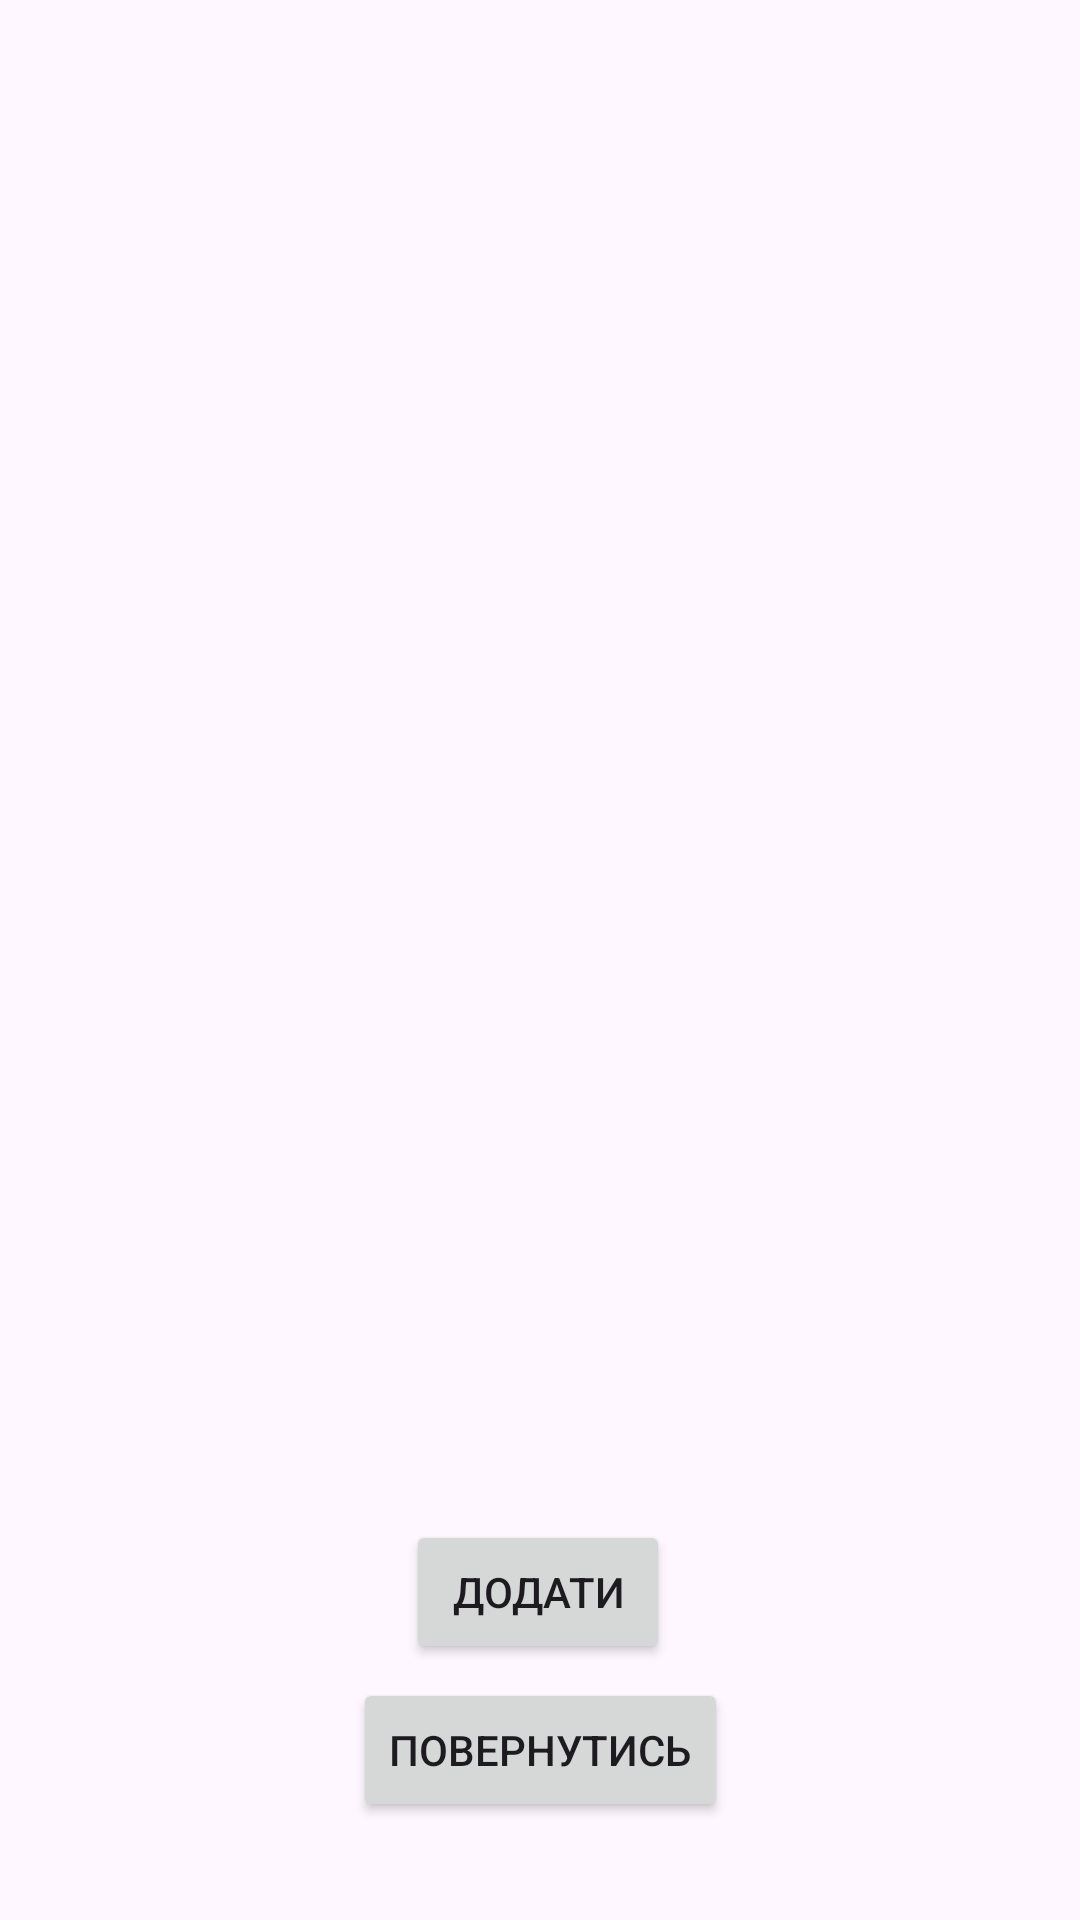

The Android layout XML behind this screen, and the referenced resources:
<!-- AndroidManifest.xml: application theme Theme.Project_Sem -->
<!-- res/layout/activity_cars_manager.xml -->
<?xml version="1.0" encoding="utf-8"?>
<androidx.constraintlayout.widget.ConstraintLayout xmlns:android="http://schemas.android.com/apk/res/android"
    xmlns:app="http://schemas.android.com/apk/res-auto"
    xmlns:tools="http://schemas.android.com/tools"
    android:layout_width="match_parent"
    android:layout_height="match_parent"
    tools:context=".CarsManagerActivity">

    <androidx.recyclerview.widget.RecyclerView
        android:id="@+id/recyclerView1"
        android:layout_width="match_parent"
        android:layout_height="match_parent"
        android:layout_marginBottom="200px"
        app:layout_constraintBottom_toBottomOf="parent"
        app:layout_constraintEnd_toEndOf="parent"
        app:layout_constraintHorizontal_bias="1.0"
        app:layout_constraintStart_toStartOf="parent"
        app:layout_constraintTop_toTopOf="parent"
        app:layout_constraintVertical_bias="0.029" />

    <Button
        android:id="@+id/button_add"
        android:layout_width="wrap_content"
        android:layout_height="wrap_content"
        android:text="@string/add_manager"
        app:layout_constraintBottom_toBottomOf="parent"
        app:layout_constraintEnd_toEndOf="parent"
        app:layout_constraintHorizontal_bias="0.498"
        app:layout_constraintStart_toStartOf="parent"
        app:layout_constraintTop_toTopOf="parent"
        app:layout_constraintVertical_bias="0.856" />

    <Button
        android:id="@+id/button_finish"
        android:layout_width="wrap_content"
        android:layout_height="wrap_content"
        android:text="@string/close"
        app:layout_constraintBottom_toBottomOf="parent"
        app:layout_constraintEnd_toEndOf="parent"
        app:layout_constraintStart_toStartOf="parent"
        app:layout_constraintTop_toTopOf="parent"
        app:layout_constraintVertical_bias="0.945" />
</androidx.constraintlayout.widget.ConstraintLayout>
<!-- resources referenced by this layout -->
<resources>
  <string name="add_manager">Додати</string>
  <string name="close">Повернутись</string>
  <style name="Theme.Project_Sem" parent="Base.Theme.Project_Sem" />
  <style name="Base.Theme.Project_Sem" parent="Theme.Material3.DayNight.NoActionBar">
          
          
      </style>
</resources>
